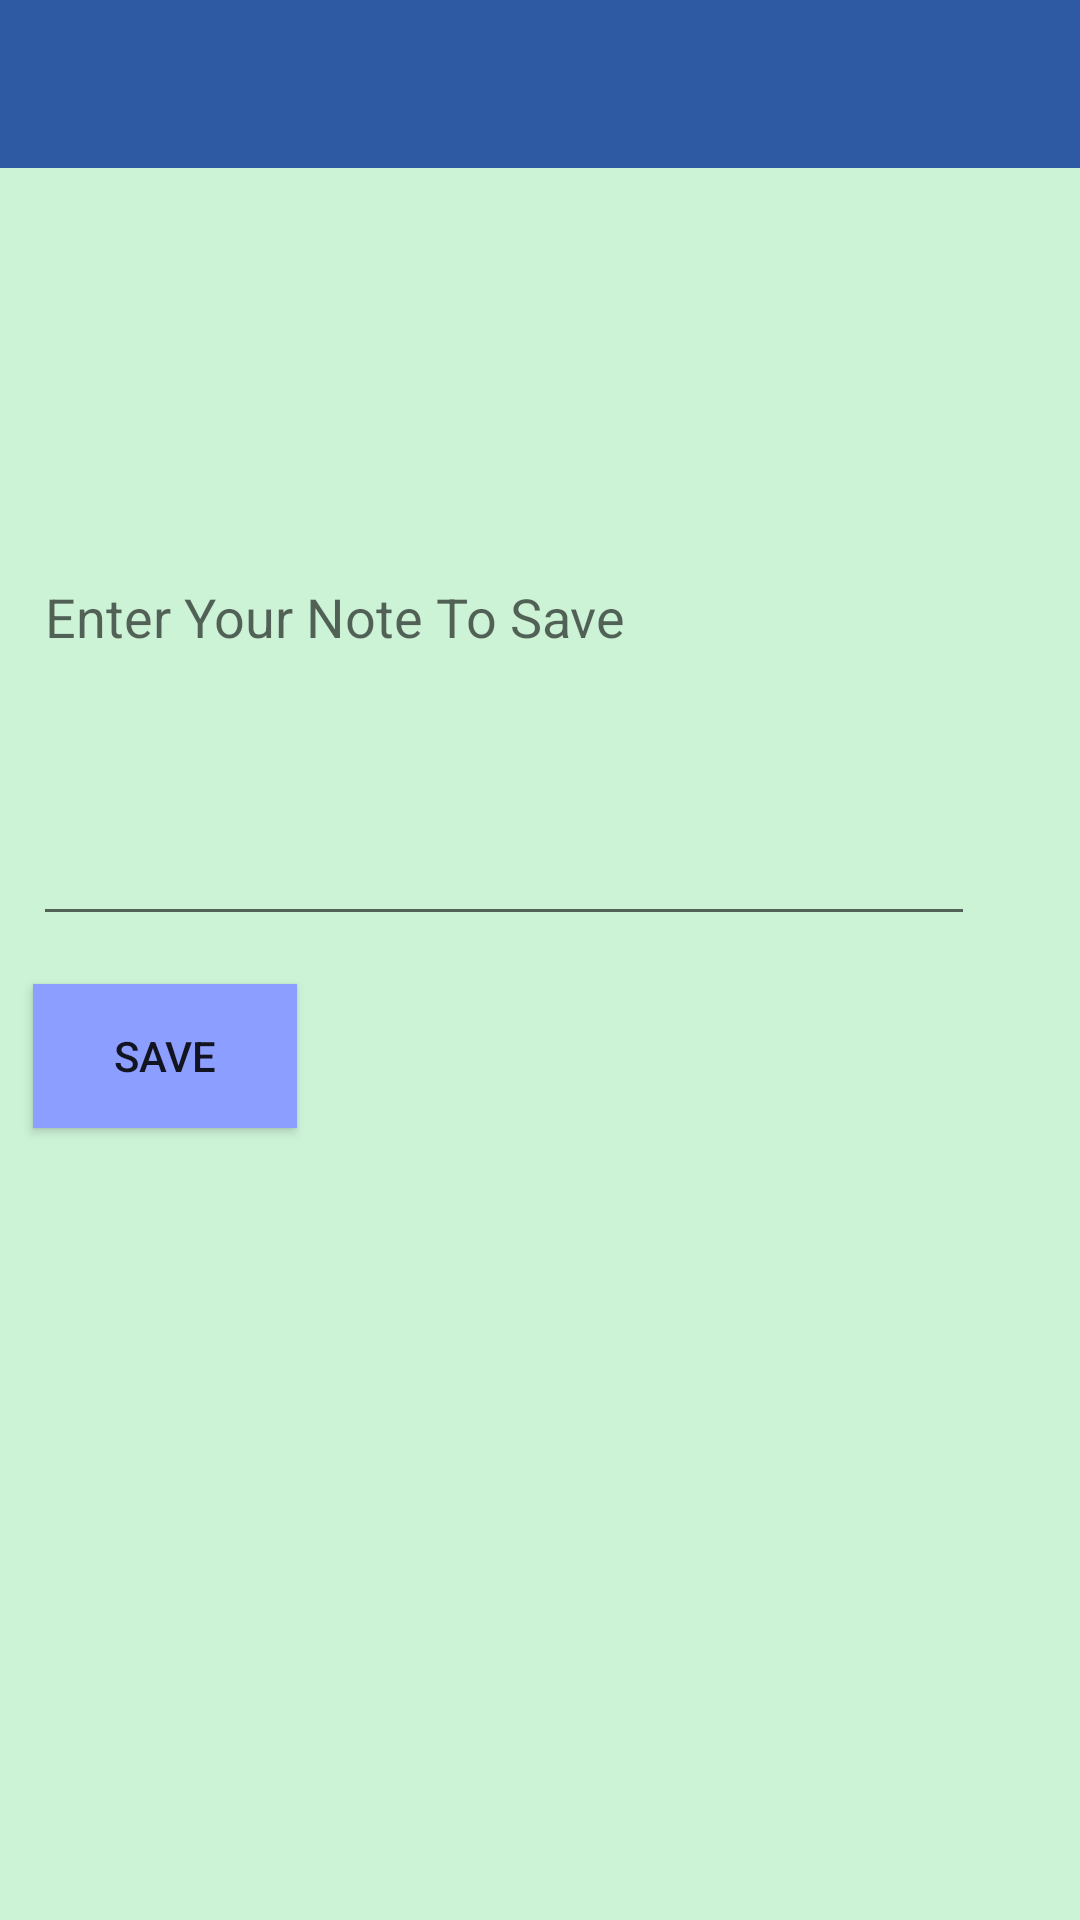

Layout XML and referenced resources for this Android screen:
<!-- AndroidManifest.xml: application theme AppTheme -->
<!-- res/layout/activity_notes.xml -->
<?xml version="1.0" encoding="utf-8"?>
<androidx.constraintlayout.widget.ConstraintLayout xmlns:android="http://schemas.android.com/apk/res/android"
    xmlns:app="http://schemas.android.com/apk/res-auto"
    xmlns:tools="http://schemas.android.com/tools"
    android:layout_width="match_parent"
    android:layout_height="match_parent"
    android:background="#CDF3D7"
    tools:context=".NotesActivity">

    <EditText
        android:id="@+id/notes_text"
        android:layout_width="314dp"
        android:layout_height="216dp"
        android:layout_marginStart="8dp"
        android:layout_marginLeft="8dp"
        android:layout_marginTop="40dp"
        android:layout_marginEnd="8dp"
        android:layout_marginRight="8dp"
        android:ems="10"
        android:hint="Enter Your Note To Save"
        android:inputType="textPersonName"
        app:layout_constraintEnd_toEndOf="parent"
        app:layout_constraintHorizontal_bias="0.098"
        app:layout_constraintStart_toStartOf="parent"
        app:layout_constraintTop_toBottomOf="@+id/toolbar_note" />

    <Button
        android:id="@+id/button_text_save"
        android:layout_width="wrap_content"
        android:layout_height="wrap_content"
        android:layout_marginTop="16dp"
        android:layout_marginEnd="8dp"
        android:layout_marginRight="8dp"
        android:background="#8C9EFF"
        android:text="save"
        app:layout_constraintEnd_toEndOf="@+id/notes_text"
        app:layout_constraintHorizontal_bias="0.0"
        app:layout_constraintStart_toStartOf="@+id/notes_text"
        app:layout_constraintTop_toBottomOf="@+id/notes_text" />

    <androidx.appcompat.widget.Toolbar
        android:id="@+id/toolbar_note"
        android:layout_width="409dp"
        android:layout_height="wrap_content"
        android:background="#2E5AA3"
        android:minHeight="?attr/actionBarSize"
        android:theme="?attr/actionBarTheme"
        app:layout_constraintEnd_toEndOf="parent"
        app:layout_constraintStart_toStartOf="parent"
        app:layout_constraintTop_toTopOf="parent" />
</androidx.constraintlayout.widget.ConstraintLayout>
<!-- resources referenced by this layout -->
<resources>
  <style name="AppTheme" parent="Theme.AppCompat.Light.NoActionBar">
          
          <item name="colorPrimary">@color/colorPrimary</item>
          <item name="colorPrimaryDark">@color/colorPrimaryDark</item>
          <item name="colorAccent">@color/colorAccent</item>
      </style>
  <!-- not gathered from this repository: default colours our renderer supplied (Android Studio template values) -->
  <color name="colorPrimary">#FF6200EE</color>
  <color name="colorPrimaryDark">#FF3700B3</color>
  <color name="colorAccent">#FF03DAC5</color>
</resources>
